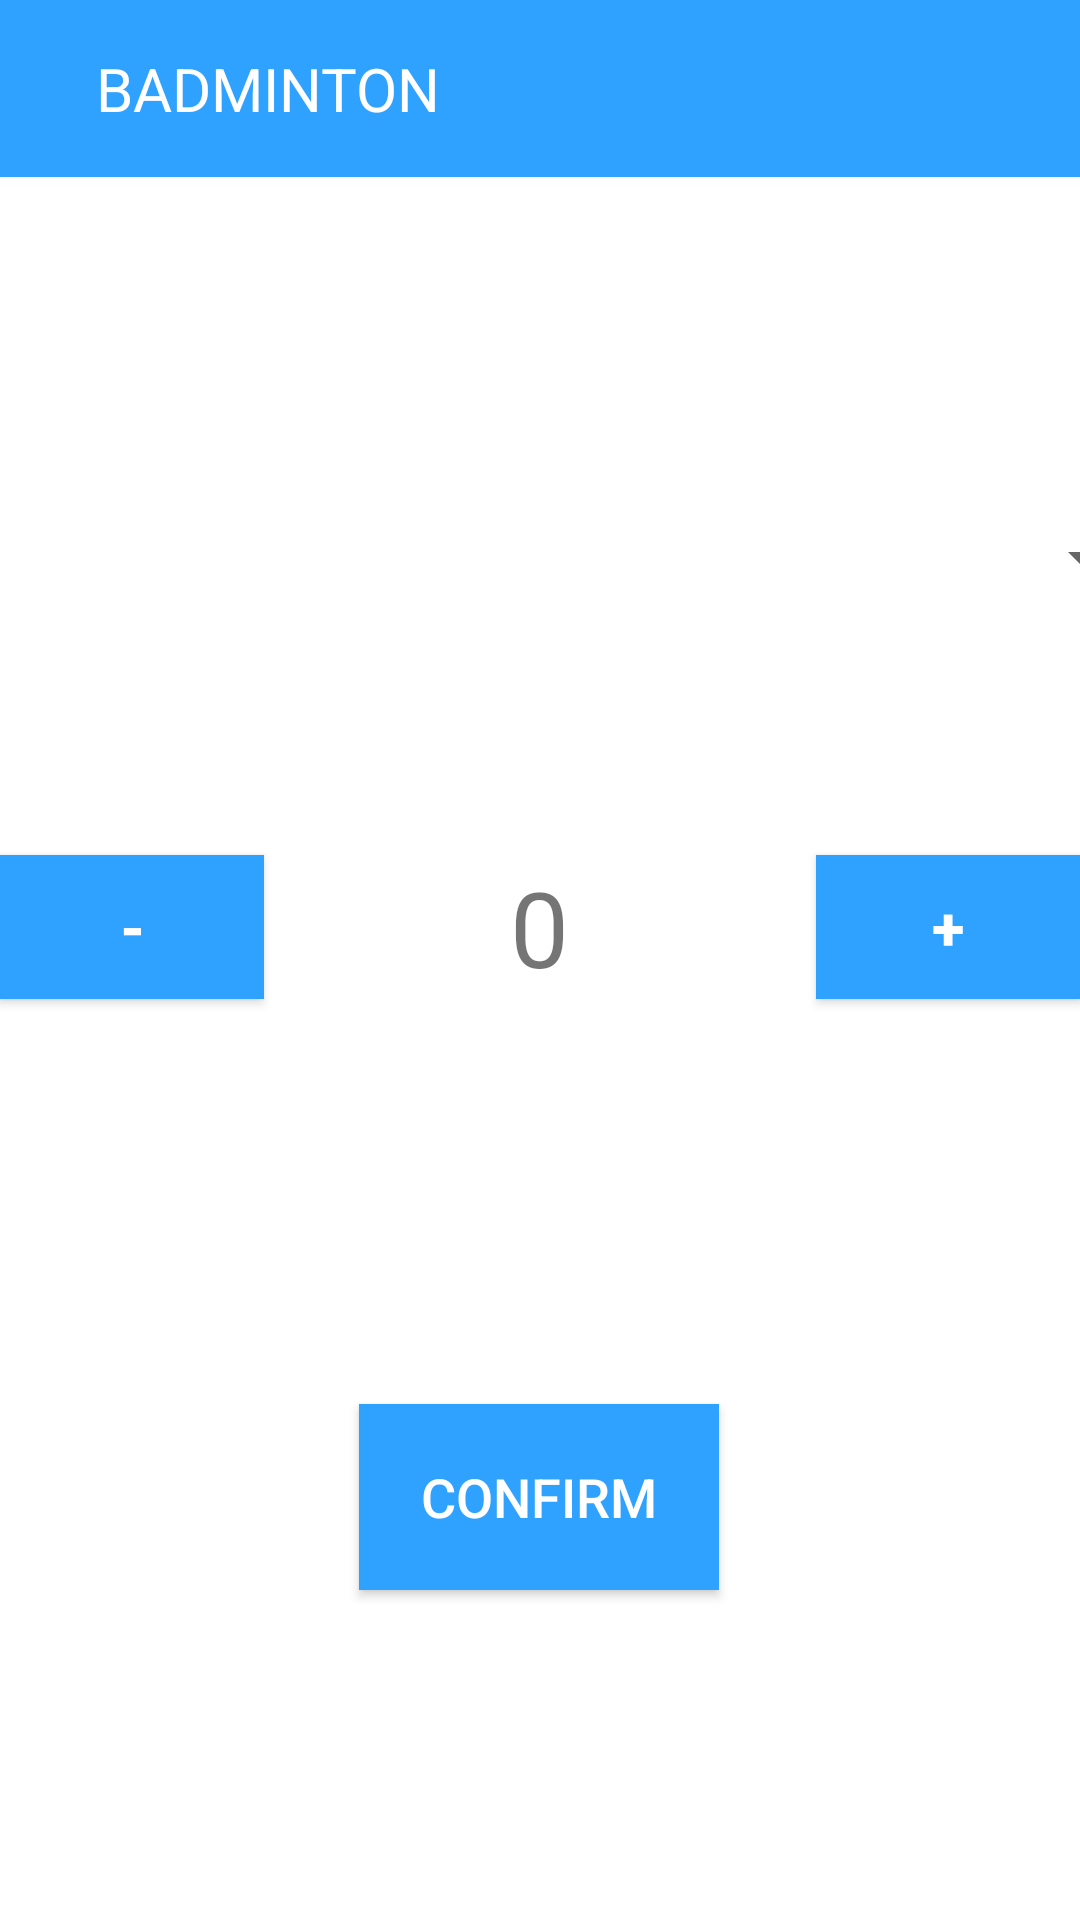

This screen was rendered from an Android layout file. Write that file and the resources it references.
<!-- AndroidManifest.xml: application theme Theme.Issuing_System -->
<!-- res/layout/activity_badminton.xml -->
<?xml version="1.0" encoding="utf-8"?>
<RelativeLayout xmlns:android="http://schemas.android.com/apk/res/android"
    xmlns:app="http://schemas.android.com/apk/res-auto"
    xmlns:tools="http://schemas.android.com/tools"
    android:layout_width="match_parent"
    android:layout_height="wrap_content"
    android:background="@color/blue_lc"
    tools:context=".CricketActivity">
    <RelativeLayout
        android:layout_width="wrap_content"
        android:layout_height="wrap_content"
        android:padding="16dp"
        android:id="@+id/relativeLayout">
        <ImageView
            android:layout_width="wrap_content"
            android:layout_height="wrap_content"
            android:src="@drawable/baseline_arrow_back_24"
            android:id="@+id/back_arrow"
            android:layout_centerVertical="true"/>

        <TextView
            android:layout_width="wrap_content"
            android:layout_height="wrap_content"
            android:id="@+id/sname"
            android:text="@string/c4"
            android:textColor="@color/white"
            android:layout_marginStart="16dp"
            android:textSize="20sp"
            android:layout_toEndOf="@id/back_arrow"/>

    </RelativeLayout>

    <androidx.constraintlayout.widget.ConstraintLayout
        android:layout_width="match_parent"
        android:layout_height="200dp"
        android:layout_below="@id/relativeLayout"
        android:background="@color/white"
        android:id="@+id/con_one">


        <Spinner
            android:id="@+id/spinner"
            android:layout_width="409dp"
            android:layout_height="wrap_content"
            android:minHeight="48dp"
            app:layout_constraintBottom_toBottomOf="parent"
            app:layout_constraintEnd_toEndOf="parent"
            app:layout_constraintStart_toStartOf="parent"
            app:layout_constraintTop_toTopOf="parent"
            app:layout_constraintVertical_bias="0.677" />

    </androidx.constraintlayout.widget.ConstraintLayout>

    <RelativeLayout
        android:layout_width="match_parent"
        android:layout_height="100dp"
        android:id="@+id/r_2"
        android:layout_below="@id/con_one"
        android:background="@color/white">

        <Button
            android:layout_width="wrap_content"
            android:layout_height="wrap_content"
            android:onClick="decrement"
            android:text="-"
            android:textColor="@color/white"
            android:textStyle="bold"
            android:textSize="20dp"
            android:layout_centerVertical="true"
            android:layout_alignParentLeft="true"
            android:background="@color/blue_lc"/>

        <TextView
            android:layout_width="wrap_content"
            android:layout_height="wrap_content"
            android:text="0"
            android:textSize="35dp"
            android:layout_centerInParent="true"
            android:id="@+id/value"/>

        <Button
            android:layout_width="wrap_content"
            android:layout_height="wrap_content"
            android:onClick="increment"
            android:text="+"
            android:textSize="20dp"
            android:textColor="@color/white"
            android:textStyle="bold"
            android:layout_centerVertical="true"
            android:layout_alignParentRight="true"
            android:background="@color/blue_lc"/>

    </RelativeLayout>

    <androidx.constraintlayout.widget.ConstraintLayout
        android:layout_width="match_parent"
        android:layout_height="match_parent"
        android:layout_below="@id/r_2"
        android:background="@color/white">

        <Button
            android:id="@+id/button1"
            android:layout_width="120dp"
            android:layout_height="62dp"
            android:background="@color/blue_lc"
            android:text="@string/confirm"
            android:textColor="@color/white"
            android:textSize="18dp"
            app:layout_constraintBottom_toBottomOf="parent"
            app:layout_constraintEnd_toEndOf="parent"
            app:layout_constraintHorizontal_bias="0.498"
            app:layout_constraintStart_toStartOf="parent"
            app:layout_constraintTop_toTopOf="parent"
            app:layout_constraintVertical_bias="0.497" />

        <TextView
            android:id="@+id/textView8"
            android:layout_width="wrap_content"
            android:layout_height="wrap_content"
            app:layout_constraintBottom_toTopOf="@+id/button1"
            app:layout_constraintEnd_toEndOf="parent"
            app:layout_constraintStart_toStartOf="parent"
            app:layout_constraintTop_toTopOf="parent" />

    </androidx.constraintlayout.widget.ConstraintLayout>


</RelativeLayout>
<!-- resources referenced by this layout -->
<resources>
  <color name="blue_lc">#2FA1FF</color>
  <color name="white">#FFFFFFFF</color>
  <string name="c4">BADMINTON</string>
  <string name="confirm">Confirm</string>
  <style name="Theme.Issuing_System" parent="Theme.AppCompat.Light.NoActionBar">
          
          <item name="colorPrimary">@color/blue_lc</item>
          <item name="colorPrimaryVariant">@color/blue_lc</item>
          <item name="colorOnPrimary">@color/white</item>
          
          <item name="colorSecondary">@color/teal_200</item>
          <item name="colorSecondaryVariant">@color/teal_700</item>
          <item name="colorOnSecondary">@color/black</item>
          
          <item name="android:statusBarColor">?attr/colorPrimaryVariant</item>
          
      </style>
  <color name="teal_200">#FF03DAC5</color>
  <color name="teal_700">#FF018786</color>
  <color name="black">#FF000000</color>
</resources>
